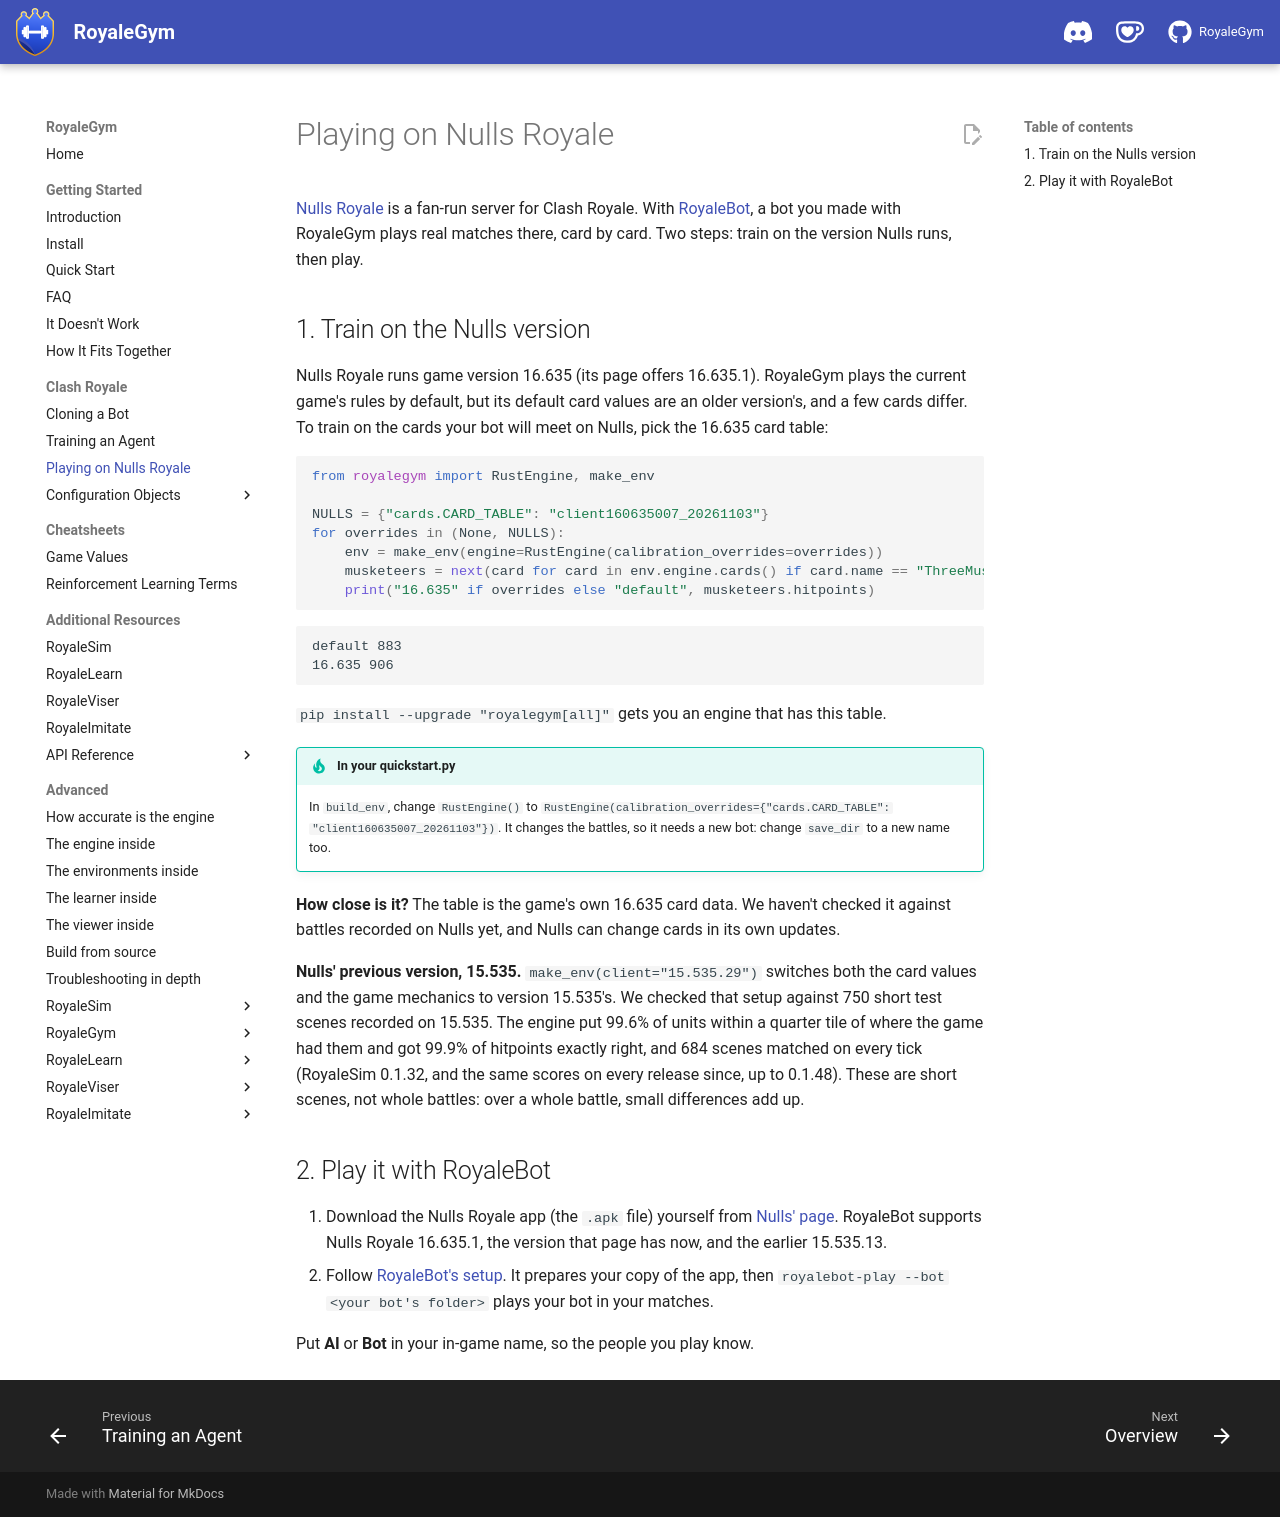

repository: RoyaleGym/RoyaleGym · page: clash-royale/nulls-royale/index.html · generator: mkdocs

# Playing on Nulls Royale

[Nulls Royale](https://nulls.gg/servers/nulls-royale/) is a fan-run server for Clash Royale.
With [RoyaleBot](https://github.com/RoyaleGym/RoyaleBot), a bot you made with RoyaleGym plays
real matches there, card by card. Two steps: train on the version Nulls runs, then play.

## 1. Train on the Nulls version

Nulls Royale runs game version 16.635 (its page offers 16.635.1). RoyaleGym plays the current
game's rules by default, but its default card values are an older version's, and a few cards
differ. To train on the cards your bot will meet on Nulls, pick the 16.635 card table:

```python
from royalegym import RustEngine, make_env

NULLS = {"cards.CARD_TABLE": "client160635007_20261103"}
for overrides in (None, NULLS):
    env = make_env(engine=RustEngine(calibration_overrides=overrides))
    musketeers = next(card for card in env.engine.cards() if card.name == "ThreeMusketeers")
    print("16.635" if overrides else "default", musketeers.hitpoints)
```

```
default 883
16.635 906
```

`pip install --upgrade "royalegym[all]"` gets you an engine that has this table.

!!! tip "In your quickstart.py"
    In `build_env`, change `RustEngine()` to
    `RustEngine(calibration_overrides={"cards.CARD_TABLE": "client160635007_20261103"})`. It
    changes the battles, so it needs a new bot: change `save_dir` to a new name too.

**How close is it?** The table is the game's own 16.635 card data. We haven't checked it against
battles recorded on Nulls yet, and Nulls can change cards in its own updates.

**Nulls' previous version, 15.535.** `make_env(client="15.535.29")` switches both the card values
and the game mechanics to version 15.535's. We checked that setup against 750 short test scenes
recorded on 15.535. The engine put 99.6% of units within a quarter tile of where the game had
them and got 99.9% of hitpoints exactly right, and 684 scenes matched on every tick (RoyaleSim
0.1.32, and the same scores on every release since, up to 0.1.48). These are short scenes, not
whole battles: over a whole battle, small differences add up.

## 2. Play it with RoyaleBot

1. Download the Nulls Royale app (the `.apk` file) yourself from
   [Nulls' page](https://nulls.gg/servers/nulls-royale/). RoyaleBot supports Nulls Royale
   16.635.1, the version that page has now, and the earlier 15.535.13.
2. Follow [RoyaleBot's setup](https://github.com/RoyaleGym/RoyaleBot#1-prepare-the-game). It
   prepares your copy of the app, then `royalebot-play --bot <your bot's folder>` plays your
   bot in your matches.

Put **AI** or **Bot** in your in-game name, so the people you play know.
